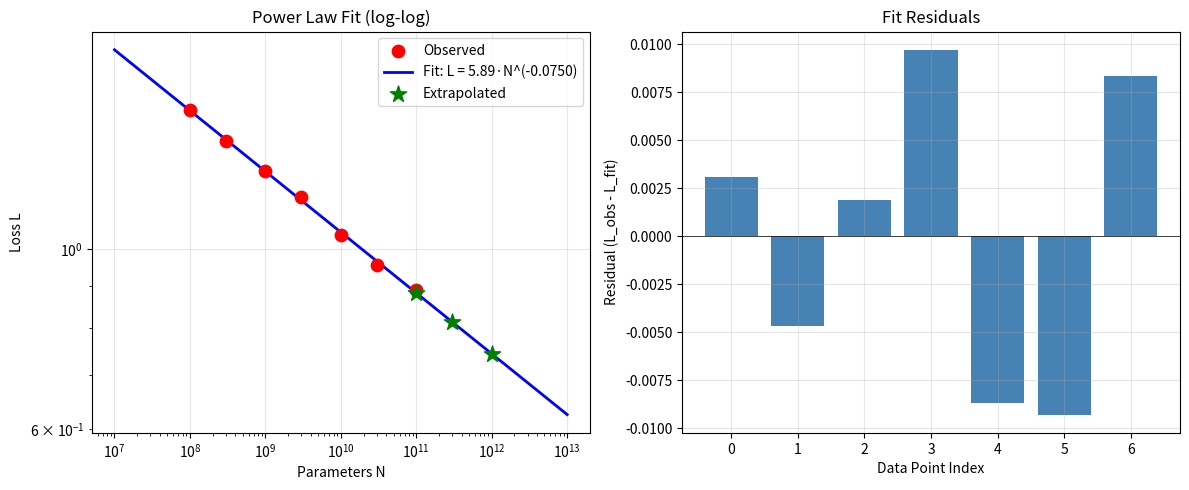
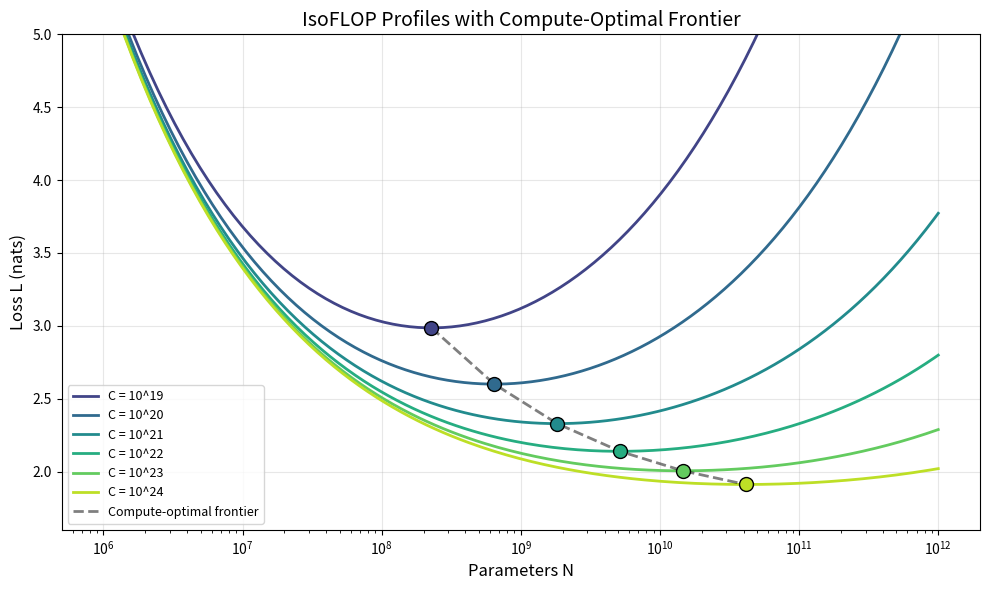
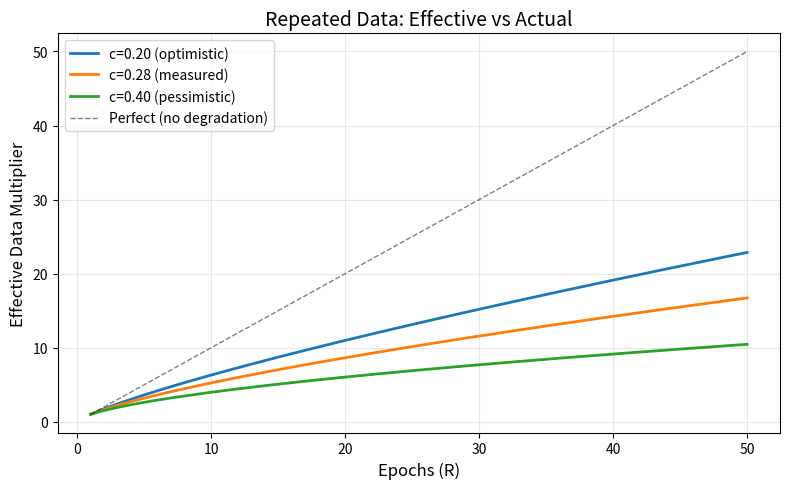
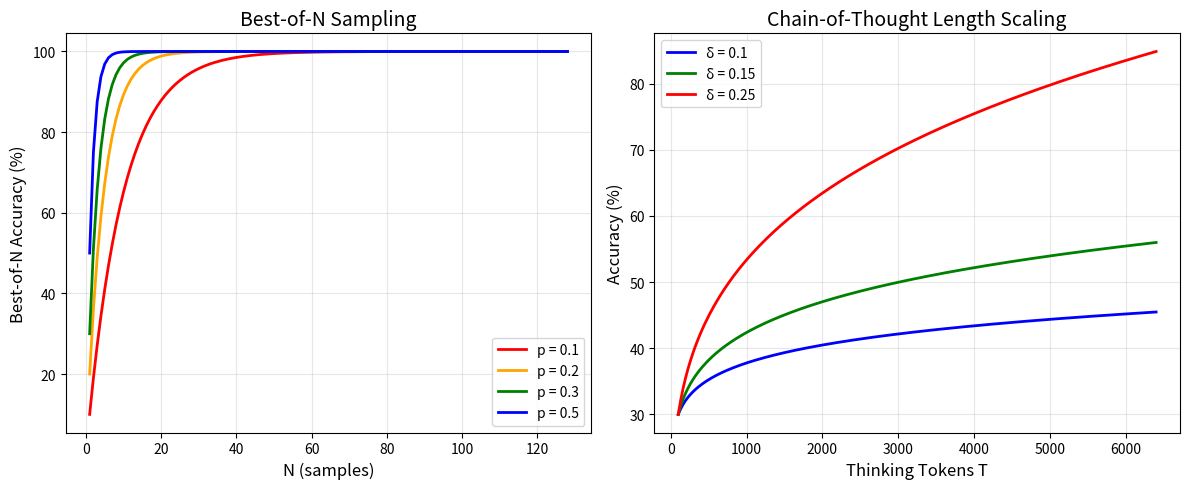
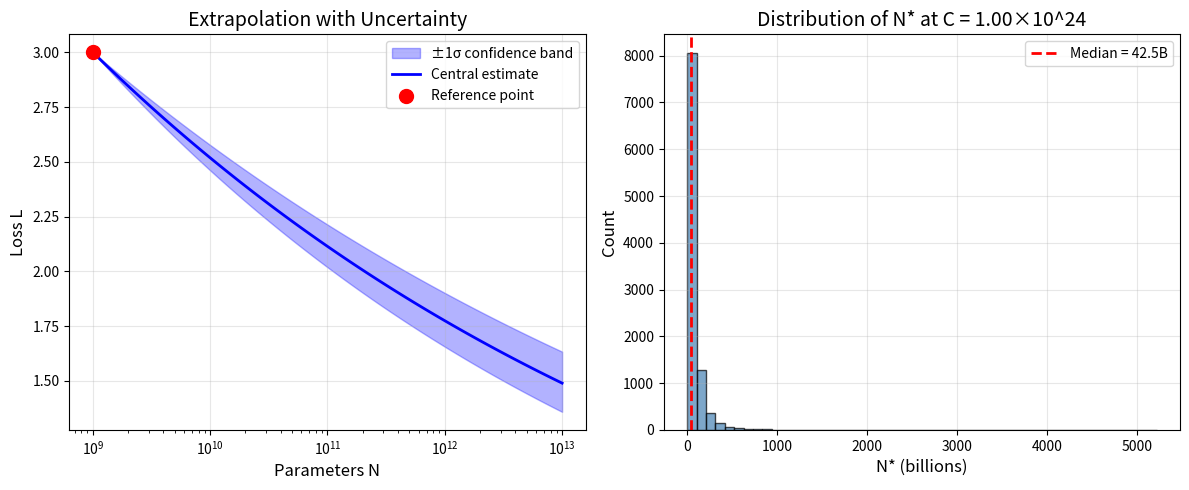

The script that saved these images, in order:
# === Setup ===
import numpy as np
np.random.seed(42)

try:
    import matplotlib.pyplot as plt
    HAS_MPL = True
except ImportError:
    HAS_MPL = False

def print_table(headers, rows, col_widths=None):
    """Pretty-print a table with headers and rows."""
    if col_widths is None:
        col_widths = [max(len(str(h)), max(len(str(r[i])) for r in rows)) + 2
                      for i, h in enumerate(headers)]
    header_str = ''.join(str(h).ljust(w) for h, w in zip(headers, col_widths))
    print(header_str)
    print('-' * sum(col_widths))
    for row in rows:
        print(''.join(str(v).ljust(w) for v, w in zip(row, col_widths)))

def fmt_sci(x, digits=2):
    """Format number in scientific notation."""
    if x == 0:
        return '0'
    exp = int(np.floor(np.log10(abs(x))))
    mantissa = x / 10**exp
    if abs(exp) <= 2:
        return f'{x:.{digits}f}'
    return f'{mantissa:.{digits}f}×10^{exp}'

def fmt_params(n):
    """Format parameter count (e.g., 7.0B, 140M)."""
    if n >= 1e12:
        return f'{n/1e12:.1f}T'
    elif n >= 1e9:
        return f'{n/1e9:.1f}B'
    elif n >= 1e6:
        return f'{n/1e6:.0f}M'
    elif n >= 1e3:
        return f'{n/1e3:.0f}K'
    return str(int(n))

print("Setup complete ✓")

# === §1: Power-Law Fitting ===
np.random.seed(42)

# --- 1a: Fit L(N) = A * N^(-alpha) from observations ---
# Observed data points (parameter count, loss)
N_obs = np.array([1e8, 3e8, 1e9, 3e9, 1e10, 3e10, 1e11])   # 100M to 100B
# Simulated loss values following L = 6.0 * N^(-0.076) + noise
A_true, alpha_true = 6.0, 0.076
L_obs = A_true * N_obs**(-alpha_true) + np.random.normal(0, 0.01, len(N_obs))

print("=== Power-Law Fitting ===\n")
print("Observed data:")
print(f"{'N':>12}  {'L':>8}")
print("-" * 22)
for n, l in zip(N_obs, L_obs):
    print(f"{fmt_params(n):>12}  {l:>8.4f}")

# Log-log linear regression: log(L) = log(A) - alpha * log(N)
log_N = np.log(N_obs)
log_L = np.log(L_obs)

# Fit: y = mx + b where y=log(L), x=log(N), m=-alpha, b=log(A)
# Using normal equations: [m, b] = (X^T X)^(-1) X^T y
X = np.column_stack([log_N, np.ones(len(log_N))])
coeffs = np.linalg.lstsq(X, log_L, rcond=None)[0]
alpha_fit = -coeffs[0]
A_fit = np.exp(coeffs[1])

print(f"\nFitted parameters:")
print(f"  A     = {A_fit:.4f}  (true: {A_true:.4f})")
print(f"  alpha = {alpha_fit:.4f}  (true: {alpha_true:.4f})")

# --- 1b: Extrapolate to N = 1T ---
N_extrap = np.array([1e11, 3e11, 1e12])
L_extrap = A_fit * N_extrap**(-alpha_fit)
print(f"\nExtrapolation:")
for n, l in zip(N_extrap, L_extrap):
    print(f"  L({fmt_params(n)}) = {l:.4f}")

# --- 1c: R² goodness of fit ---
L_pred = A_fit * N_obs**(-alpha_fit)
SS_res = np.sum((L_obs - L_pred)**2)
SS_tot = np.sum((L_obs - np.mean(L_obs))**2)
R2 = 1 - SS_res / SS_tot
print(f"\nGoodness of fit: R² = {R2:.6f}")

# --- 1d: Visualise ---
if HAS_MPL:
    fig, (ax1, ax2) = plt.subplots(1, 2, figsize=(12, 5))
    
    # Log-log plot
    N_plot = np.logspace(7, 13, 200)
    L_fit_plot = A_fit * N_plot**(-alpha_fit)
    
    ax1.scatter(N_obs, L_obs, color='red', s=80, zorder=5, label='Observed')
    ax1.plot(N_plot, L_fit_plot, 'b-', linewidth=2, label=f'Fit: L = {A_fit:.2f}·N^(-{alpha_fit:.4f})')
    ax1.scatter(N_extrap, L_extrap, color='green', marker='*', s=150, zorder=5, label='Extrapolated')
    ax1.set_xscale('log')
    ax1.set_yscale('log')
    ax1.set_xlabel('Parameters N')
    ax1.set_ylabel('Loss L')
    ax1.set_title('Power Law Fit (log-log)')
    ax1.legend()
    ax1.grid(True, alpha=0.3)
    
    # Residuals
    residuals = L_obs - L_pred
    ax2.bar(range(len(residuals)), residuals, color='steelblue')
    ax2.axhline(y=0, color='black', linewidth=0.5)
    ax2.set_xlabel('Data Point Index')
    ax2.set_ylabel('Residual (L_obs - L_fit)')
    ax2.set_title('Fit Residuals')
    ax2.grid(True, alpha=0.3)
    
    plt.tight_layout()
    plt.savefig('scaling_power_law_fit.png', dpi=150, bbox_inches='tight')
    plt.show()
    print("Saved: scaling_power_law_fit.png")

# === §2: Chinchilla Loss Formula ===
np.random.seed(42)

# Chinchilla fitted parameters
CHINCHILLA = {
    'A': 406.4,
    'B': 410.7,
    'alpha': 0.34,
    'beta': 0.28,
    'E': 1.69
}

def chinchilla_loss(N, D, params=CHINCHILLA):
    """Compute loss using Chinchilla formula.
    
    L(N, D) = E + A/N^alpha + B/D^beta
    
    Args:
        N: number of parameters (non-embedding)
        D: number of training tokens
        params: dict with A, B, alpha, beta, E
    Returns:
        loss (nats)
    """
    p = params
    return p['E'] + p['A'] / N**p['alpha'] + p['B'] / D**p['beta']

# --- 2a: Loss decomposition for known models ---
print("=== Chinchilla Loss Formula ===\n")

models = [
    ('GPT-3',      175e9, 300e9),
    ('Gopher',     280e9, 300e9),
    ('Chinchilla', 70e9,  1.4e12),
    ('LLaMA-1 7B', 7e9,   1e12),
    ('LLaMA-3 8B', 8e9,   15e12),
    ('PaLM',       540e9, 780e9),
]

p = CHINCHILLA
print(f"{'Model':<16} {'N':>10} {'D':>10} {'L_param':>8} {'L_data':>8} {'L_total':>8} {'PPL':>8}")
print("-" * 76)
for name, N, D in models:
    L_param = p['A'] / N**p['alpha']
    L_data = p['B'] / D**p['beta']
    L_total = p['E'] + L_param + L_data
    ppl = np.exp(L_total)
    print(f"{name:<16} {fmt_params(N):>10} {fmt_params(D):>10} "
          f"{L_param:>8.4f} {L_data:>8.4f} {L_total:>8.4f} {ppl:>8.2f}")

# --- 2b: Which term dominates? ---
print("\n--- Dominance analysis ---")
for name, N, D in models:
    L_param = p['A'] / N**p['alpha']
    L_data = p['B'] / D**p['beta']
    ratio = L_data / L_param
    dominant = 'data-limited' if ratio > 1 else 'param-limited'
    print(f"  {name:<16} L_data/L_param = {ratio:.2f}  → {dominant}")

# === §3: Compute-Optimal Allocation ===
np.random.seed(42)

def chinchilla_optimal(C, params=CHINCHILLA):
    """Compute Chinchilla-optimal N* and D* for given compute budget.
    
    Derived from Lagrange multiplier optimisation of:
        min L(N, D) = E + A/N^alpha + B/D^beta
        s.t. 6ND = C
    
    Args:
        C: total compute budget (FLOPs)
        params: Chinchilla parameters dict
    Returns:
        N_opt, D_opt, L_opt
    """
    A, B = params['A'], params['B']
    alpha, beta = params['alpha'], params['beta']
    E = params['E']
    
    # Scaling exponents
    a = beta / (alpha + beta)      # N exponent
    b = alpha / (alpha + beta)     # D exponent
    
    # Coefficient
    G = (A * alpha / (B * beta))**(1 / (alpha + beta))
    
    # Optimal allocation
    N_opt = G * (C / 6)**a
    D_opt = (1 / G) * (C / 6)**b
    L_opt = chinchilla_loss(N_opt, D_opt, params)
    
    return N_opt, D_opt, L_opt

# --- 3a: Compute-optimal for different budgets ---
print("=== Compute-Optimal Allocation ===\n")

p = CHINCHILLA
a = p['beta'] / (p['alpha'] + p['beta'])
b = p['alpha'] / (p['alpha'] + p['beta'])
print(f"Scaling exponents:  a (N) = {a:.4f},  b (D) = {b:.4f}")
print(f"Sum a + b = {a+b:.4f} (should be 1.0)\n")

compute_budgets = [1e18, 1e19, 1e20, 1e21, 1e22, 1e23, 1e24, 1e25]

print(f"{'C (FLOPs)':>14} {'N*':>12} {'D*':>12} {'D*/N*':>8} {'L*':>8} {'PPL':>8}")
print("-" * 68)
for C in compute_budgets:
    N_opt, D_opt, L_opt = chinchilla_optimal(C)
    ratio = D_opt / N_opt
    ppl = np.exp(L_opt)
    print(f"{fmt_sci(C):>14} {fmt_params(N_opt):>12} {fmt_params(D_opt):>12} "
          f"{ratio:>8.1f} {L_opt:>8.4f} {ppl:>8.2f}")

# --- 3b: Verify C = 6*N*D ---
print("\n--- Verification: C = 6·N·D ---")
for C in [1e22, 1e23, 1e24]:
    N_opt, D_opt, _ = chinchilla_optimal(C)
    C_check = 6 * N_opt * D_opt
    print(f"  C = {fmt_sci(C)},  6·N*·D* = {fmt_sci(C_check)},  "
          f"match: {abs(C_check/C - 1) < 1e-6}")

# --- 3c: Optimal loss scaling with compute ---
gamma = p['alpha'] * p['beta'] / (p['alpha'] + p['beta'])
print(f"\nOptimal loss exponent γ = αβ/(α+β) = {gamma:.4f}")
print(f"Loss reduction per 10× compute: {10**(-gamma)*100:.1f}% of previous")
print(f"  (i.e., {(1-10**(-gamma))*100:.1f}% loss reduction per 10× compute)")

# === §4: IsoFLOP Profiles ===
np.random.seed(42)

def isoflop_profile(C, N_range, params=CHINCHILLA):
    """Compute loss for a range of N values at fixed compute C.
    
    For each N, D = C/(6N). Returns array of losses.
    """
    losses = []
    for N in N_range:
        D = C / (6 * N)
        if D > 0:
            losses.append(chinchilla_loss(N, D, params))
        else:
            losses.append(np.inf)
    return np.array(losses)

# --- 4a: Single IsoFLOP profile at C = 10^21 ---
print("=== IsoFLOP Profiles ===\n")

C_ex = 1e21
N_range = np.logspace(7, 11, 50)  # 10M to 100B
losses = isoflop_profile(C_ex, N_range)

# Find minimum
idx_min = np.argmin(losses)
N_min = N_range[idx_min]
L_min = losses[idx_min]

# Compare with analytical optimal
N_opt_analytical, D_opt_analytical, L_opt_analytical = chinchilla_optimal(C_ex)

print(f"C = {fmt_sci(C_ex)} FLOPs")
print(f"  Grid search:  N* = {fmt_params(N_min)},  L* = {L_min:.4f}")
print(f"  Analytical:   N* = {fmt_params(N_opt_analytical)},  L* = {L_opt_analytical:.4f}")

# --- 4b: Tabulate some points on IsoFLOP curve ---
test_Ns = [1e8, 3e8, 1e9, 3e9, 1e10, 3e10]
print(f"\n{'N':>12} {'D = C/(6N)':>14} {'L(N,D)':>10} {'L_param':>10} {'L_data':>10}")
print("-" * 60)
p = CHINCHILLA
for N in test_Ns:
    D = C_ex / (6 * N)
    L = chinchilla_loss(N, D)
    L_p = p['A'] / N**p['alpha']
    L_d = p['B'] / D**p['beta']
    print(f"{fmt_params(N):>12} {fmt_params(D):>14} {L:>10.4f} {L_p:>10.4f} {L_d:>10.4f}")

# --- 4c: Multiple IsoFLOP profiles ---
if HAS_MPL:
    fig, ax = plt.subplots(figsize=(10, 6))
    
    compute_levels = [1e19, 1e20, 1e21, 1e22, 1e23, 1e24]
    colors = plt.cm.viridis(np.linspace(0.2, 0.9, len(compute_levels)))
    
    optima_N = []
    optima_L = []
    
    for C_val, color in zip(compute_levels, colors):
        N_r = np.logspace(6, 12, 200)
        L_r = isoflop_profile(C_val, N_r)
        
        # Only plot where loss is reasonable
        mask = L_r < 10
        ax.plot(N_r[mask], L_r[mask], color=color, linewidth=2,
                label=f'C = 10^{int(np.log10(C_val))}')
        
        # Mark optimum
        N_o, D_o, L_o = chinchilla_optimal(C_val)
        ax.scatter([N_o], [L_o], color=color, s=100, zorder=5,
                   edgecolors='black', linewidth=1)
        optima_N.append(N_o)
        optima_L.append(L_o)
    
    # Connect optima (compute-optimal frontier)
    ax.plot(optima_N, optima_L, 'k--', linewidth=2, alpha=0.5,
            label='Compute-optimal frontier')
    
    ax.set_xscale('log')
    ax.set_xlabel('Parameters N', fontsize=12)
    ax.set_ylabel('Loss L (nats)', fontsize=12)
    ax.set_title('IsoFLOP Profiles with Compute-Optimal Frontier', fontsize=14)
    ax.legend(fontsize=9)
    ax.set_ylim(1.6, 5.0)
    ax.grid(True, alpha=0.3)
    
    plt.tight_layout()
    plt.savefig('scaling_isoflop_profiles.png', dpi=150, bbox_inches='tight')
    plt.show()
    print("Saved: scaling_isoflop_profiles.png")

# === §5: Kaplan vs Chinchilla Comparison ===
np.random.seed(42)

# Kaplan allocation (approximate power-law fit to their results)
def kaplan_optimal(C):
    """Kaplan-style allocation: N ∝ C^0.73, D ∝ C^0.27.
    
    Normalised so that C = 6*N*D holds.
    """
    # N ∝ C^0.73 and D = C/(6N)
    # Calibrate coefficient so D/N ~ 1.7 at C = 10^24 (GPT-3 regime)
    k_n = 0.0085  # calibration constant
    N_opt = k_n * C**0.73
    D_opt = C / (6 * N_opt)
    L_opt = chinchilla_loss(N_opt, D_opt)  # evaluate using Chinchilla formula
    return N_opt, D_opt, L_opt

print("=== Kaplan vs Chinchilla ===\n")

compute_budgets = [1e20, 1e21, 1e22, 1e23, 1e24]

print(f"{'C':>12} | {'Kaplan N*':>12} {'Kaplan D*':>12} {'L_K':>8} | "
      f"{'Chinch N*':>12} {'Chinch D*':>12} {'L_C':>8} | {'ΔL':>7}")
print("-" * 105)

for C in compute_budgets:
    N_k, D_k, L_k = kaplan_optimal(C)
    N_c, D_c, L_c = chinchilla_optimal(C)
    delta = L_k - L_c
    print(f"{fmt_sci(C):>12} | {fmt_params(N_k):>12} {fmt_params(D_k):>12} {L_k:>8.4f} | "
          f"{fmt_params(N_c):>12} {fmt_params(D_c):>12} {L_c:>8.4f} | {delta:>+7.4f}")

print("\n  ΔL > 0 means Kaplan wastes compute (loss higher than Chinchilla-optimal)")

# --- 5b: Under-training analysis ---
print("\n--- Under-Training Analysis for Known Models ---")
models_ut = [
    ('GPT-3',  175e9, 300e9),
    ('Gopher', 280e9, 300e9),
    ('PaLM',   540e9, 780e9),
    ('MT-NLG', 530e9, 270e9),
]

print(f"{'Model':<12} {'N':>10} {'D_actual':>12} {'D_optimal':>12} {'Ratio':>8} {'L_actual':>10} {'L_optimal':>10}")
print("-" * 82)
for name, N, D_actual in models_ut:
    D_optimal = 20 * N  # Chinchilla rule of thumb
    ratio = D_optimal / D_actual
    L_actual = chinchilla_loss(N, D_actual)
    L_optimal = chinchilla_loss(N, D_optimal)
    print(f"{name:<12} {fmt_params(N):>10} {fmt_params(D_actual):>12} {fmt_params(D_optimal):>12} "
          f"{ratio:>8.1f}× {L_actual:>10.4f} {L_optimal:>10.4f}")

# === §6: Inference-Optimal Scaling ===
np.random.seed(42)

def lifecycle_cost(N, D, Q):
    """Total lifecycle cost (training + inference).
    
    Args:
        N: parameters
        D: training tokens
        Q: total inference tokens (output_tokens × queries)
    Returns:
        Total FLOPs
    """
    C_train = 6 * N * D
    C_infer = 2 * N * Q  # forward pass only
    return C_train + C_infer

print("=== Inference-Optimal Scaling ===\n")

# --- 6a: Compare two models at same loss ---
# Model A: 70B params, 1.4T tokens (Chinchilla-optimal)
# Model B: 7B params, ~10T tokens (LLaMA-style overtrained)
N_A, D_A = 70e9, 1.4e12
N_B, D_B = 7e9, 10e12  # overtrained for inference

L_A = chinchilla_loss(N_A, D_A)
L_B = chinchilla_loss(N_B, D_B)

print(f"Model A (Chinchilla-opt): N = {fmt_params(N_A)}, D = {fmt_params(D_A)}, L = {L_A:.4f}")
print(f"Model B (Inference-opt):  N = {fmt_params(N_B)}, D = {fmt_params(D_B)}, L = {L_B:.4f}")
print(f"Loss difference: {L_A - L_B:.4f} nats")

# --- 6b: Cost crossover ---
C_train_A = 6 * N_A * D_A
C_train_B = 6 * N_B * D_B
print(f"\nTraining cost:")
print(f"  Model A: {fmt_sci(C_train_A)} FLOPs")
print(f"  Model B: {fmt_sci(C_train_B)} FLOPs")
print(f"  Model B costs {C_train_B/C_train_A:.1f}× more to train")

# Per-query inference cost ratio
infer_ratio = N_A / N_B
print(f"\nInference cost per query:")
print(f"  Model A: {infer_ratio:.0f}× more expensive than Model B")

# Crossover: when does Model B become cheaper overall?
# C_train_B + 2*N_B*Q = C_train_A + 2*N_A*Q
# Q_cross = (C_train_B - C_train_A) / (2*(N_A - N_B))
tokens_per_query = 500  # average response length
if C_train_B > C_train_A:
    Q_cross = (C_train_B - C_train_A) / (2 * (N_A - N_B))
    queries_cross = Q_cross / tokens_per_query
    print(f"\nCrossover point (Model B becomes cheaper):")
    print(f"  Q = {fmt_sci(Q_cross)} total inference tokens")
    print(f"  ≈ {fmt_sci(queries_cross)} queries (at {tokens_per_query} tokens/query)")

# --- 6c: Lifecycle cost at various query volumes ---
print(f"\n{'Queries':>14} {'Cost A':>16} {'Cost B':>16} {'Cheaper':>10}")
print("-" * 60)
for n_q in [1e6, 1e7, 1e8, 1e9, 1e10]:
    Q = n_q * tokens_per_query
    cost_A = lifecycle_cost(N_A, D_A, Q)
    cost_B = lifecycle_cost(N_B, D_B, Q)
    cheaper = 'B' if cost_B < cost_A else 'A'
    print(f"{fmt_sci(n_q):>14} {fmt_sci(cost_A):>16} {fmt_sci(cost_B):>16} {cheaper:>10}")

# === §7: Repeated Data Scaling ===
np.random.seed(42)

def effective_data(D_unique, R, c=0.28):
    """Compute effective data from repeated tokens.
    
    D_eff = D_unique * R^(1-c)
    
    At R=1: D_eff = D_unique (baseline)
    At R=4: D_eff < 4 * D_unique (diminishing returns)
    """
    return D_unique * R**(1 - c)

def loss_repeated(N, D_unique, R, c=0.28, params=CHINCHILLA):
    """Loss with repeated data."""
    D_eff = effective_data(D_unique, R, c)
    return chinchilla_loss(N, D_eff, params)

print("=== Repeated Data Scaling ===\n")

# --- 7a: Effective data for different repetitions ---
D_unique = 1e12  # 1T unique tokens
N = 7e9  # 7B model

print(f"Model: {fmt_params(N)} params,  Unique data: {fmt_params(D_unique)} tokens\n")

print(f"{'Epochs (R)':>10} {'D_total':>12} {'D_eff':>12} {'Efficiency':>12} {'Loss':>8}")
print("-" * 58)
for R in [1, 2, 4, 8, 16, 32]:
    D_total = D_unique * R
    D_eff = effective_data(D_unique, R)
    efficiency = D_eff / D_total * 100
    L = loss_repeated(N, D_unique, R)
    print(f"{R:>10} {fmt_params(D_total):>12} {fmt_params(D_eff):>12} "
          f"{efficiency:>11.1f}% {L:>8.4f}")

# --- 7b: Compare unique vs repeated data ---
print("\n--- Unique vs Repeated Data ---")
print(f"Loss with 4T unique tokens:   {chinchilla_loss(N, 4e12):.4f}")
print(f"Loss with 1T × 4 epochs:      {loss_repeated(N, 1e12, 4):.4f}")
print(f"Loss with 2T × 2 epochs:      {loss_repeated(N, 2e12, 2):.4f}")
print("\n  More unique data always better than repeating!")

# --- 7c: Visualise ---
if HAS_MPL:
    fig, ax = plt.subplots(figsize=(8, 5))
    
    R_range = np.linspace(1, 50, 200)
    
    # Plot effective data multiplier
    for c_val, label in [(0.20, 'c=0.20 (optimistic)'), 
                          (0.28, 'c=0.28 (measured)'), 
                          (0.40, 'c=0.40 (pessimistic)')]:
        D_eff_mult = R_range**(1 - c_val)
        ax.plot(R_range, D_eff_mult, linewidth=2, label=label)
    
    # Perfect scaling (no degradation)
    ax.plot(R_range, R_range, 'k--', linewidth=1, alpha=0.5, label='Perfect (no degradation)')
    
    ax.set_xlabel('Epochs (R)', fontsize=12)
    ax.set_ylabel('Effective Data Multiplier', fontsize=12)
    ax.set_title('Repeated Data: Effective vs Actual', fontsize=14)
    ax.legend(fontsize=10)
    ax.grid(True, alpha=0.3)
    
    plt.tight_layout()
    plt.savefig('scaling_repeated_data.png', dpi=150, bbox_inches='tight')
    plt.show()
    print("Saved: scaling_repeated_data.png")

# === §8: MoE Effective Parameters ===
np.random.seed(42)

def moe_effective_params(N_active, E, eta=0.4):
    """Compute effective parameters for MoE model.
    
    N_eff = N_active * E^eta
    
    Args:
        N_active: active parameters per token
        E: number of experts
        eta: expert efficiency exponent (0 < eta < 1)
    Returns:
        N_eff: effective parameters for scaling comparison
    """
    return N_active * E**eta

def moe_loss(N_active, E, D, eta=0.4, params=CHINCHILLA):
    """Loss for MoE model using effective parameters."""
    N_eff = moe_effective_params(N_active, E, eta)
    return chinchilla_loss(N_eff, D, params)

print("=== MoE Effective Parameters ===\n")

# --- 8a: Effective parameters for various configurations ---
N_active = 7e9  # 7B active per token

print(f"Active parameters: {fmt_params(N_active)}\n")
print(f"{'Experts (E)':>12} {'N_total':>12} {'N_eff':>12} {'Equiv Dense':>12} {'Mem Ratio':>10}")
print("-" * 62)
for E in [1, 2, 4, 8, 16, 32, 64, 128, 256]:
    N_eff = moe_effective_params(N_active, E)
    N_total = N_active * E  # approximate (ignoring shared params)
    mem_ratio = N_total / N_active
    print(f"{E:>12} {fmt_params(N_total):>12} {fmt_params(N_eff):>12} "
          f"{fmt_params(N_eff):>12} {mem_ratio:>10.1f}×")

# --- 8b: MoE vs Dense at same inference cost ---
print("\n--- MoE vs Dense at Same Inference FLOPs ---")
D_train = 2e12  # 2T tokens

dense_N_values = [7e9, 14e9, 20e9, 50e9, 70e9]
moe_E_values = [1, 4, 8, 16, 64]

print(f"\nAll models: {fmt_params(N_active)} active params, {fmt_params(D_train)} training tokens")
print(f"{'Config':>20} {'N_eff':>12} {'Loss':>8} {'PPL':>8}")
print("-" * 52)

# Dense baseline
L_dense = chinchilla_loss(N_active, D_train)
print(f"{'Dense (E=1)':>20} {fmt_params(N_active):>12} {L_dense:>8.4f} {np.exp(L_dense):>8.2f}")

# MoE variants
for E in [4, 8, 16, 64, 256]:
    N_eff = moe_effective_params(N_active, E)
    L_moe = moe_loss(N_active, E, D_train)
    print(f"{'MoE E='+str(E):>20} {fmt_params(N_eff):>12} {L_moe:>8.4f} {np.exp(L_moe):>8.2f}")

# --- 8c: DeepSeek-V3 style analysis ---
print("\n--- DeepSeek-V3 Analysis ---")
N_active_ds = 37e9   # 37B active
E_ds = 256            # ~256 experts
D_ds = 14.8e12        # 14.8T tokens
eta = 0.4

N_eff_ds = moe_effective_params(N_active_ds, E_ds, eta)
L_ds = moe_loss(N_active_ds, E_ds, D_ds, eta)
N_total_ds = 671e9

print(f"DeepSeek-V3:")
print(f"  N_total  = {fmt_params(N_total_ds)}")
print(f"  N_active = {fmt_params(N_active_ds)} per token")
print(f"  E        = {E_ds} experts")
print(f"  N_eff    = {fmt_params(N_eff_ds)} (equivalent dense)")
print(f"  D        = {fmt_params(D_ds)}")
print(f"  L        = {L_ds:.4f}")
print(f"  PPL      = {np.exp(L_ds):.2f}")
print(f"")
print(f"  Inference cost: {N_active_ds/N_eff_ds*100:.0f}% of equivalent dense model")

# === §9: Test-Time Compute Scaling ===
np.random.seed(42)

def best_of_n_accuracy(p, N):
    """Probability that at least one of N samples is correct.
    
    pass@1 with best-of-N: 1 - (1-p)^N
    """
    return 1 - (1 - p)**N

def extreme_value_improvement(N, sigma=1.0):
    """Expected improvement of best-of-N from extreme value theory.
    
    Best score ~ mu + sigma * sqrt(2 * ln(N))
    Returns improvement in sigma units.
    """
    return sigma * np.sqrt(2 * np.log(N))

def cot_accuracy(T, T_base=100, acc_base=0.30, delta=0.15):
    """Accuracy scaling with chain-of-thought length.
    
    acc(T) = acc_base * (T/T_base)^delta
    """
    return min(acc_base * (T / T_base)**delta, 0.99)

print("=== Test-Time Compute Scaling ===\n")

# --- 9a: Best-of-N ---
print("--- Best-of-N Sampling ---")
base_accuracies = [0.10, 0.20, 0.30, 0.50]
N_values = [1, 2, 4, 8, 16, 32, 64, 128, 256]

print(f"\n{'N':>6}", end='')
for p in base_accuracies:
    print(f"  p={p:.2f}", end='')
print()
print("-" * 40)

for N in N_values:
    print(f"{N:>6}", end='')
    for p in base_accuracies:
        acc = best_of_n_accuracy(p, N)
        print(f"  {acc:>5.1%}", end='')
    print()

# --- 9b: Extreme value improvement ---
print("\n--- Extreme Value Improvement (score improvement in σ units) ---")
for N in [1, 4, 16, 64, 256, 1024]:
    imp = extreme_value_improvement(N)
    print(f"  best-of-{N:>4}: +{imp:.2f}σ  (cost: {N}×)")

# --- 9c: Chain-of-thought length scaling ---
print("\n--- Chain-of-Thought Length Scaling ---")
print(f"Base accuracy: 30% at T=100 tokens, δ=0.15\n")
print(f"{'T (tokens)':>12} {'Accuracy':>10} {'Cost Ratio':>12}")
print("-" * 36)
for T in [100, 200, 400, 800, 1600, 3200, 6400]:
    acc = cot_accuracy(T, delta=0.15)
    cost = T / 100
    print(f"{T:>12} {acc:>10.1%} {cost:>12.0f}×")

# --- 9d: Combined visualisation ---
if HAS_MPL:
    fig, (ax1, ax2) = plt.subplots(1, 2, figsize=(12, 5))
    
    # Best-of-N
    N_range = np.arange(1, 129)
    for p, color in zip([0.1, 0.2, 0.3, 0.5], ['red', 'orange', 'green', 'blue']):
        acc = best_of_n_accuracy(p, N_range)
        ax1.plot(N_range, acc * 100, color=color, linewidth=2, label=f'p = {p}')
    
    ax1.set_xlabel('N (samples)', fontsize=12)
    ax1.set_ylabel('Best-of-N Accuracy (%)', fontsize=12)
    ax1.set_title('Best-of-N Sampling', fontsize=14)
    ax1.legend()
    ax1.grid(True, alpha=0.3)
    
    # CoT length scaling
    T_range = np.linspace(100, 6400, 200)
    for delta, color in zip([0.10, 0.15, 0.25], ['blue', 'green', 'red']):
        acc = np.array([cot_accuracy(T, delta=delta) for T in T_range])
        ax2.plot(T_range, acc * 100, color=color, linewidth=2, label=f'δ = {delta}')
    
    ax2.set_xlabel('Thinking Tokens T', fontsize=12)
    ax2.set_ylabel('Accuracy (%)', fontsize=12)
    ax2.set_title('Chain-of-Thought Length Scaling', fontsize=14)
    ax2.legend()
    ax2.grid(True, alpha=0.3)
    
    plt.tight_layout()
    plt.savefig('scaling_test_time_compute.png', dpi=150, bbox_inches='tight')
    plt.show()
    print("Saved: scaling_test_time_compute.png")

# === §10: Scaling Law Extrapolation with Uncertainty ===
np.random.seed(42)

def loss_with_uncertainty(N, alpha_mean, alpha_std, A, L_ref, N_ref):
    """Compute loss and confidence interval.
    
    L(N) = A * N^(-alpha) calibrated so L(N_ref) = L_ref
    
    Returns: (L_central, L_lower, L_upper)
    """
    # Calibrate A from reference point: L_ref = A * N_ref^(-alpha)
    # → A = L_ref * N_ref^alpha
    
    A_central = L_ref * N_ref**alpha_mean
    L_central = A_central * N**(-alpha_mean)
    
    # Upper/lower bounds (alpha ± std)
    A_low = L_ref * N_ref**(alpha_mean - alpha_std)
    L_upper = A_low * N**(-(alpha_mean - alpha_std))  # smaller alpha → higher loss
    
    A_high = L_ref * N_ref**(alpha_mean + alpha_std)
    L_lower = A_high * N**(-(alpha_mean + alpha_std))  # larger alpha → lower loss
    
    return L_central, L_lower, L_upper

print("=== Scaling Law Extrapolation with Uncertainty ===\n")

# Reference: L(1B) = 3.0, alpha = 0.076 ± 0.01
N_ref = 1e9
L_ref = 3.0
alpha_mean = 0.076
alpha_std = 0.01

print(f"Reference: L({fmt_params(N_ref)}) = {L_ref}")
print(f"Scaling exponent: α = {alpha_mean} ± {alpha_std}\n")

target_Ns = [1e9, 1e10, 1e11, 1e12, 1e13]
print(f"{'N':>10} {'L_central':>10} {'L_lower':>10} {'L_upper':>10} {'Range':>10} {'Rel. Unc.':>10}")
print("-" * 64)

for N in target_Ns:
    L_c, L_lo, L_hi = loss_with_uncertainty(N, alpha_mean, alpha_std, None, L_ref, N_ref)
    range_width = L_hi - L_lo
    rel_unc = range_width / L_c * 100 if L_c > 0 else 0
    print(f"{fmt_params(N):>10} {L_c:>10.4f} {L_lo:>10.4f} {L_hi:>10.4f} "
          f"{range_width:>10.4f} {rel_unc:>9.1f}%")

print("\n  Uncertainty grows with extrapolation distance!")
print(f"  At 1000× extrapolation: ±{(L_hi-L_lo)/L_c*100:.1f}% uncertainty")

# --- 10b: Bootstrap-style uncertainty in Chinchilla N* ---
print("\n--- Uncertainty in Chinchilla-Optimal N* ---")
C = 1e24
print(f"Compute budget: {fmt_sci(C)} FLOPs\n")

# Monte Carlo: sample alpha, beta from distributions
n_samples = 10000
alphas = np.random.normal(0.34, 0.02, n_samples)
betas = np.random.normal(0.28, 0.02, n_samples)

# Compute N* for each sample
N_stars = []
D_stars = []
for al, be in zip(alphas, betas):
    if al > 0 and be > 0:
        params_sample = dict(CHINCHILLA)
        params_sample['alpha'] = al
        params_sample['beta'] = be
        N_opt, D_opt, _ = chinchilla_optimal(C, params_sample)
        N_stars.append(N_opt)
        D_stars.append(D_opt)

N_stars = np.array(N_stars)
D_stars = np.array(D_stars)

print(f"N* distribution (n={len(N_stars)} samples):")
print(f"  Mean:    {fmt_params(np.mean(N_stars))}")
print(f"  Median:  {fmt_params(np.median(N_stars))}")
print(f"  5th %%:   {fmt_params(np.percentile(N_stars, 5))}")
print(f"  95th %%:  {fmt_params(np.percentile(N_stars, 95))}")
print(f"  Range:   {fmt_params(np.percentile(N_stars, 5))} – {fmt_params(np.percentile(N_stars, 95))}")

print(f"\nD* distribution:")
print(f"  Mean:    {fmt_params(np.mean(D_stars))}")
print(f"  5th %%:   {fmt_params(np.percentile(D_stars, 5))}")
print(f"  95th %%:  {fmt_params(np.percentile(D_stars, 95))}")

# --- 10c: Visualise ---
if HAS_MPL:
    fig, (ax1, ax2) = plt.subplots(1, 2, figsize=(12, 5))
    
    # Extrapolation fan chart
    N_plot = np.logspace(9, 13, 100)
    L_c_arr, L_lo_arr, L_hi_arr = [], [], []
    for N in N_plot:
        Lc, Llo, Lhi = loss_with_uncertainty(N, alpha_mean, alpha_std, None, L_ref, N_ref)
        L_c_arr.append(Lc)
        L_lo_arr.append(Llo)
        L_hi_arr.append(Lhi)
    
    ax1.fill_between(N_plot, L_lo_arr, L_hi_arr, alpha=0.3, color='blue',
                     label='±1σ confidence band')
    ax1.plot(N_plot, L_c_arr, 'b-', linewidth=2, label='Central estimate')
    ax1.scatter([N_ref], [L_ref], color='red', s=100, zorder=5, label='Reference point')
    ax1.set_xscale('log')
    ax1.set_xlabel('Parameters N', fontsize=12)
    ax1.set_ylabel('Loss L', fontsize=12)
    ax1.set_title('Extrapolation with Uncertainty', fontsize=14)
    ax1.legend()
    ax1.grid(True, alpha=0.3)
    
    # N* distribution histogram
    ax2.hist(N_stars / 1e9, bins=50, color='steelblue', edgecolor='black', alpha=0.7)
    ax2.axvline(np.median(N_stars) / 1e9, color='red', linewidth=2,
                linestyle='--', label=f'Median = {fmt_params(np.median(N_stars))}')
    ax2.set_xlabel('N* (billions)', fontsize=12)
    ax2.set_ylabel('Count', fontsize=12)
    ax2.set_title(f'Distribution of N* at C = {fmt_sci(C)}', fontsize=14)
    ax2.legend()
    ax2.grid(True, alpha=0.3)
    
    plt.tight_layout()
    plt.savefig('scaling_extrapolation_uncertainty.png', dpi=150, bbox_inches='tight')
    plt.show()
    print("Saved: scaling_extrapolation_uncertainty.png")

print("\n" + "=" * 60)
print("THEORY NOTEBOOK COMPLETE")
print("=" * 60)
print("\nKey takeaways:")
print("  1. Power laws: L ∝ N^(-α), L ∝ D^(-β), L ∝ C^(-γ)")
print("  2. Chinchilla: N and D should scale equally (D ≈ 20N)")
print("  3. Inference-optimal: overtrain smaller models for deployment")
print("  4. MoE: N_eff = N_active · E^η; experts help but sublinearly")
print("  5. Test-time compute: best-of-N scales as √ln(N); expensive")
print("  6. Always report uncertainty in scaling law predictions")
